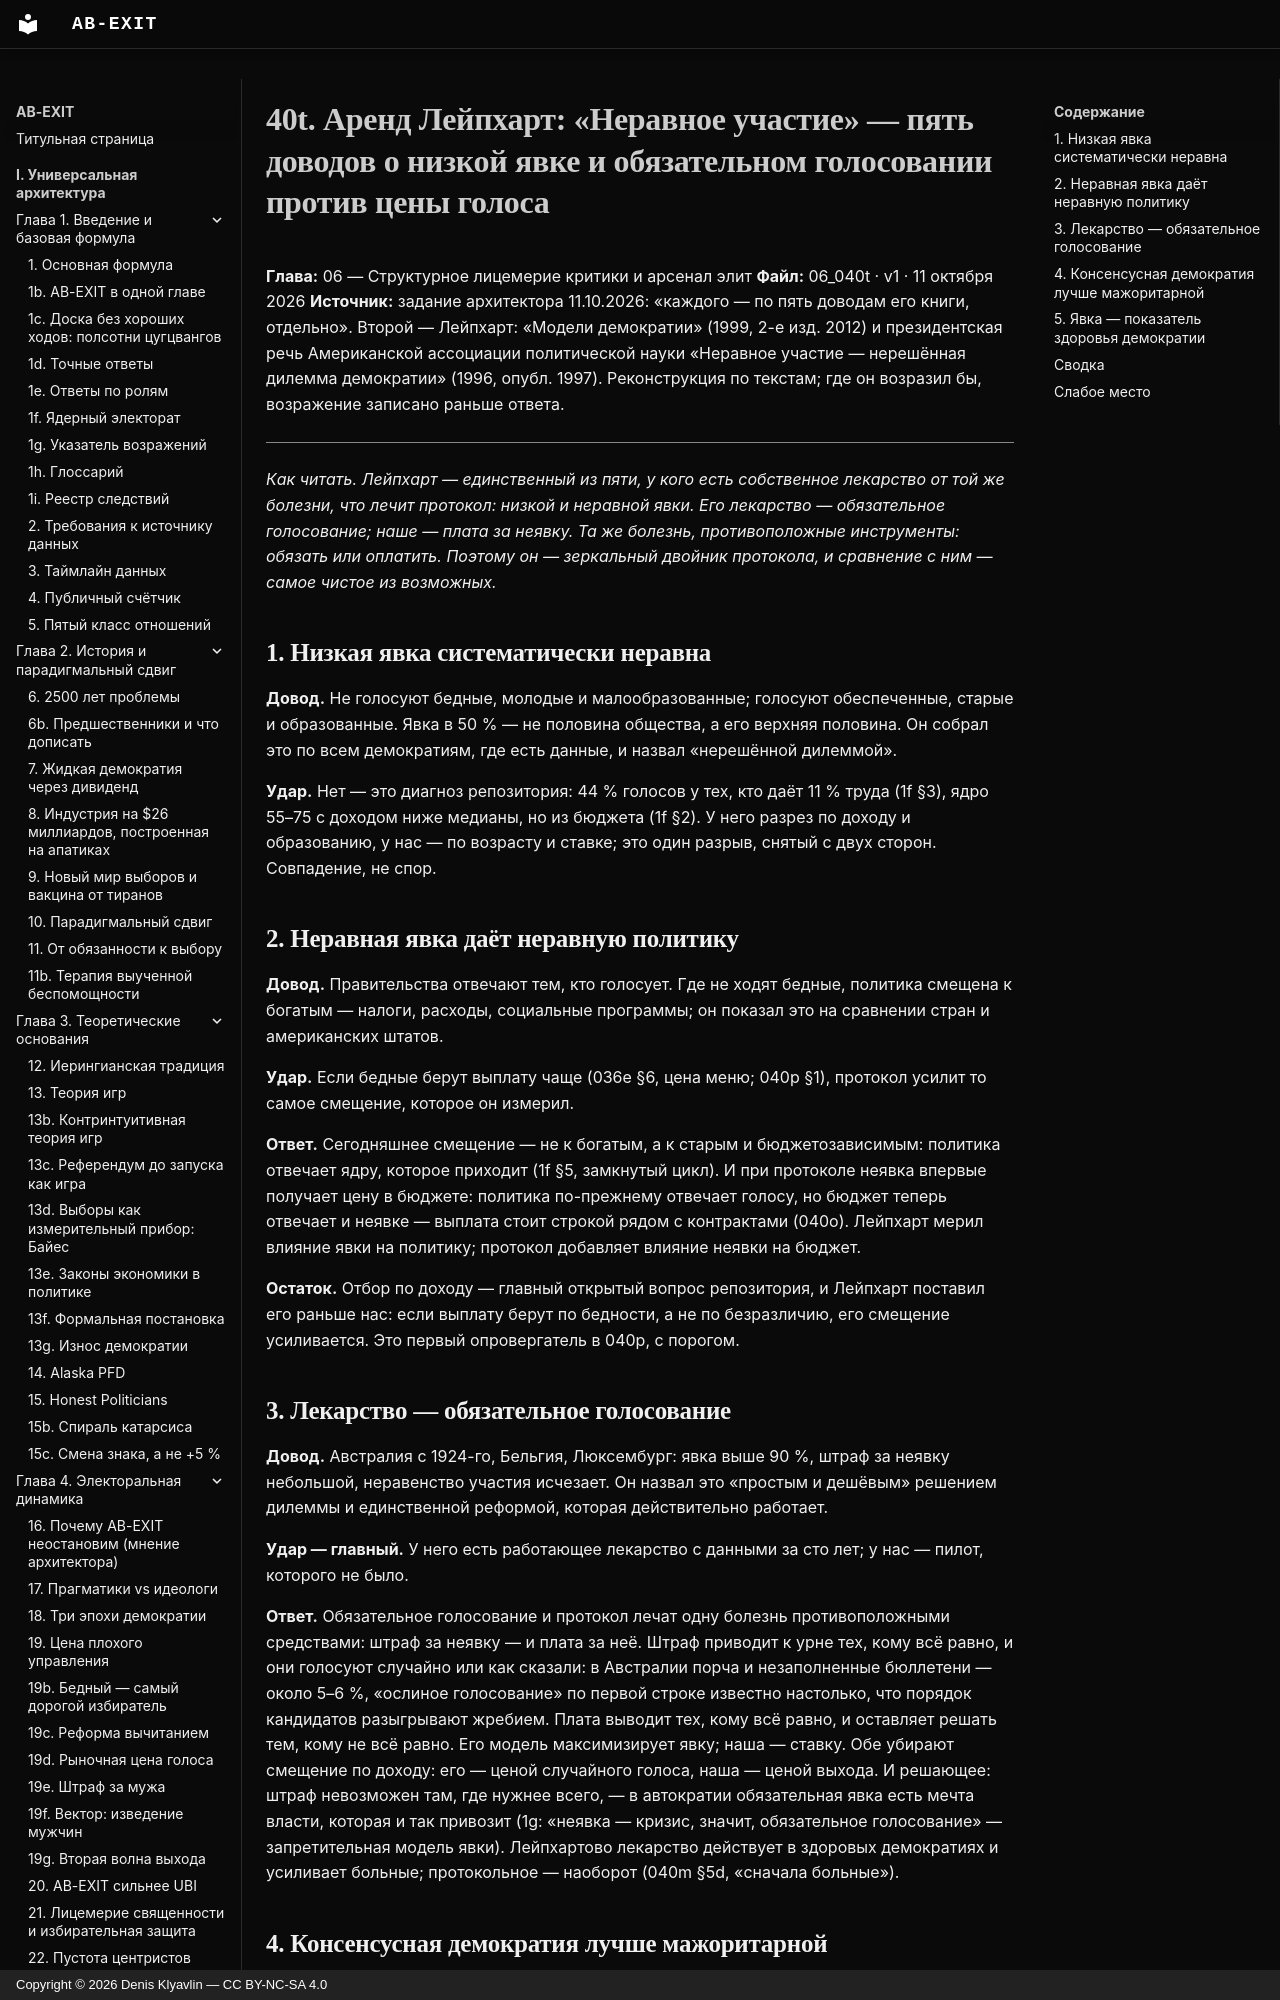

repository: Denis-Kliavlin/ab-exit · page: 06-critique-arsenal/040t-lijphart/index.html · generator: mkdocs · copyright: Copyright © 2026 Denis Klyavlin — CC BY-NC-SA 4.0

# 40t. Аренд Лейпхарт: «Неравное участие» — пять доводов о низкой явке и обязательном голосовании против цены голоса

**Глава:** 06 — Структурное лицемерие критики и арсенал элит
**Файл:** 06_040t · v1 · 11 октября 2026
**Источник:** задание архитектора 11.10.2026: «каждого — по пять доводам его книги, отдельно». Второй — Лейпхарт: «Модели демократии» (1999, 2-е изд. 2012) и президентская речь Американской ассоциации политической науки «Неравное участие — нерешённая дилемма демократии» (1996, опубл. 1997). Реконструкция по текстам; где он возразил бы, возражение записано раньше ответа.

---

*Как читать. Лейпхарт — единственный из пяти, у кого есть собственное лекарство от той же болезни, что лечит протокол: низкой и неравной явки. Его лекарство — обязательное голосование; наше — плата за неявку. Та же болезнь, противоположные инструменты: обязать или оплатить. Поэтому он — зеркальный двойник протокола, и сравнение с ним — самое чистое из возможных.*
